Run: headless pygame with SDL's dummy video driver; simulated clock (each Clock.tick advances the game by its frame time, no real sleeping); random seed 0; keys injected as events and as key.get_pressed() state; no mouse input.
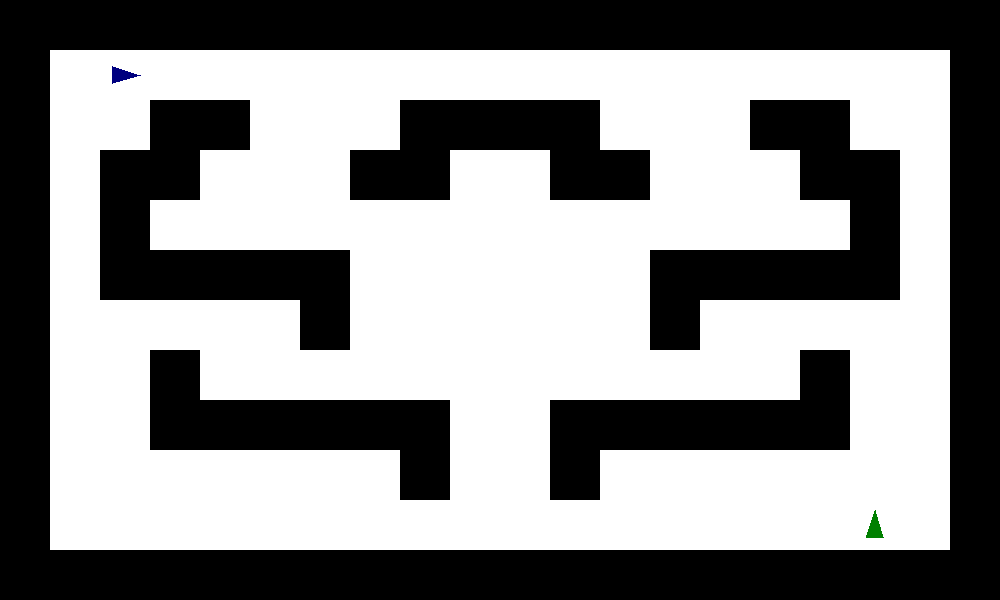
Frame 1 of 4 · flips 1–60 · no input
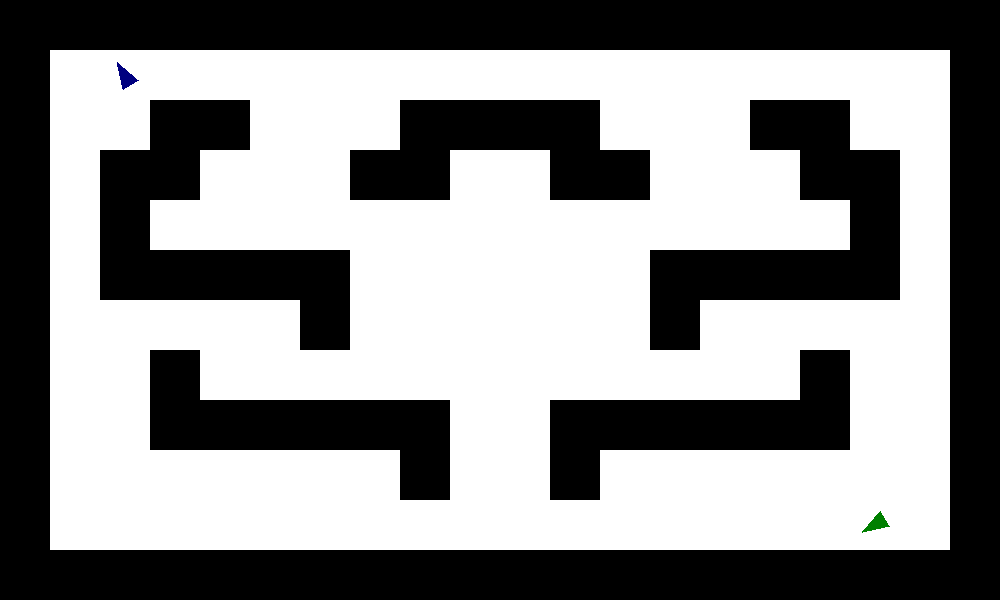
Frame 2 of 4 · flips 61–180 · tapped SPACE, RETURN · held RIGHT (→), D
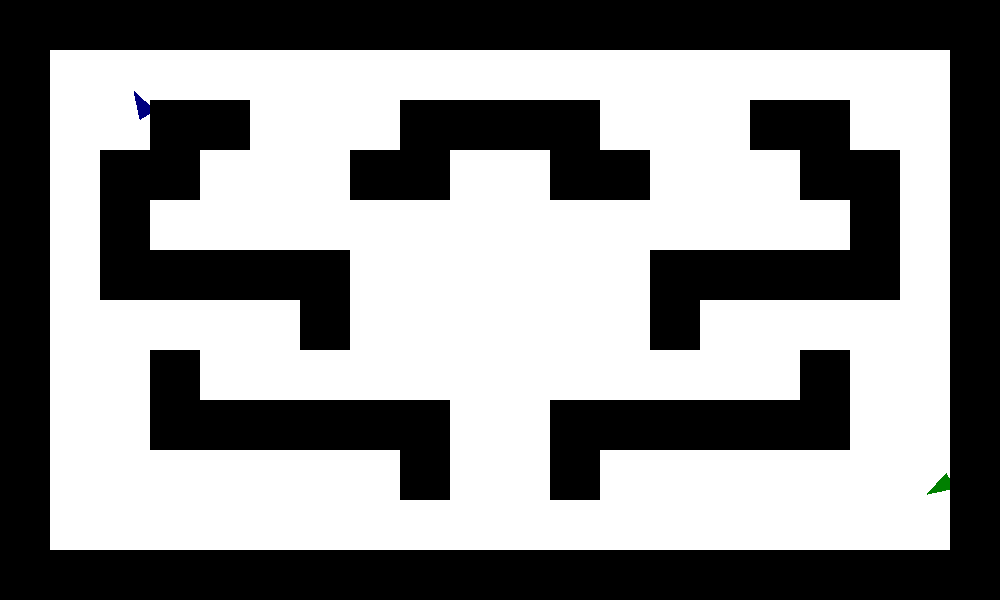
Frame 3 of 4 · flips 181–300 · held DOWN (↓), S
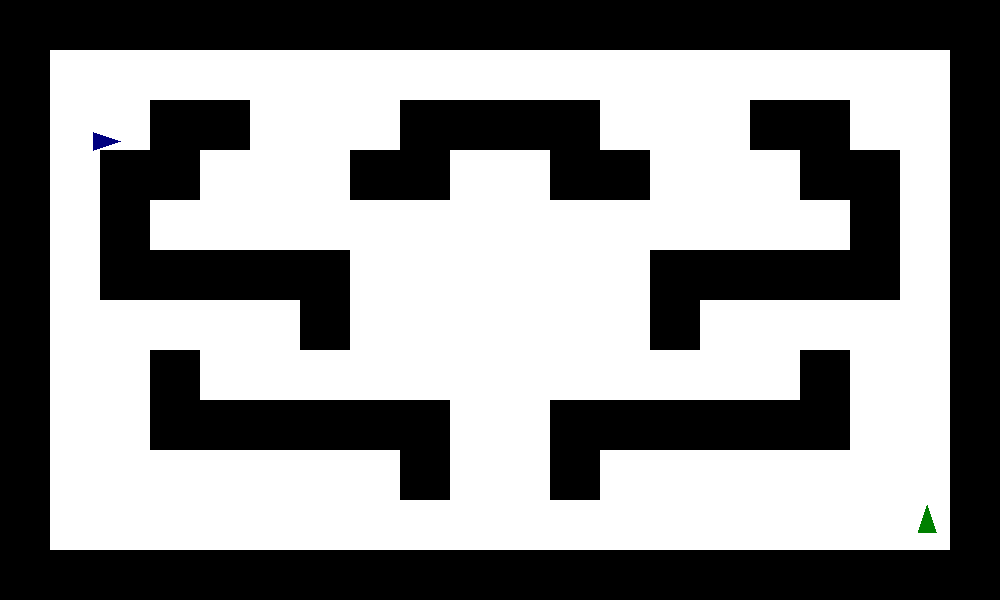
Frame 4 of 4 · flips 301–420 · held LEFT (←), A, UP (↑), W

The pygame program that drew these frames:

import pygame
import math
import time

pygame.init()

screen = pygame.display.set_mode((1000, 600))
pygame.display.set_caption("Tank Game")

running = True

tank_x = 500
tank2_x = 0
tank_y = 300
tank2_y = 0
size = 15
collison_size = 8
speed = 2
angle = -90
angle2 = 0
steering = 1
steering2 = 1
map = [
"####################",
"#.M................#",
"#..##...####...##..#",
"#.##...##..##...##.#",
"#.#..............#.#",
"#.#####......#####.#",
"#.....#......#.....#",
"#..#............#..#",
"#..######..######..#",
"#.......#..#.......#",
"#................S.#",
"####################"
]
tile_size = 50
walls = []

bullets = []
tank_bullets = 0
tank2_bullets = 0

bullet_speed = 3

last_shot_time = 0
last_shot_time2 = 0
shoot_cooldown = 100

spawn_protect = False
spawn_protect2 = False

for row_index, row in enumerate(map):
        for col_index, tile in enumerate(row):
            if tile == "#":
                wall_rect = pygame.Rect(col_index * tile_size, row_index * tile_size, tile_size, tile_size)
                walls.append(wall_rect)
            elif tile == "S":
                tank_x = col_index * tile_size + tile_size / 2
                tank_y = row_index * tile_size + tile_size / 2
            elif tile == "M":
                tank2_x = col_index * tile_size + tile_size / 2
                tank2_y = row_index * tile_size + tile_size / 2

while running:
    screen.fill((255, 255, 255))
    collision = False
    collision2 = False
    if pygame.time.get_ticks() - last_shot_time > shoot_cooldown/2:
        spawn_protect = False
    if pygame.time.get_ticks() - last_shot_time2 > shoot_cooldown/2:
        spawn_protect2 = False

    for event in pygame.event.get():
        if event.type == pygame.KEYDOWN:
            if event.key == pygame.K_RSHIFT and pygame.time.get_ticks() - last_shot_time > shoot_cooldown:
                bullet = {'bullet_x': tank_x + math.cos(math.radians(angle)) * 8,
                          'bullet_y': tank_y + math.sin(math.radians(angle)) * 8,
                          'bullet_angle': angle,
                          'bullet_owner': 1}
                if tank_bullets >= 5:
                    for i, b in enumerate(bullets):
                        if b['bullet_owner'] == 1:
                            bullets.pop(i)
                            tank_bullets -= 1
                            break
                bullets.append(bullet)
                tank_bullets += 1
                last_shot_time = pygame.time.get_ticks()
                spawn_protect = True
            if event.key == pygame.K_q and pygame.time.get_ticks() - last_shot_time2 > shoot_cooldown:
                bullet = {'bullet_x': tank2_x + math.cos(math.radians(angle2)) * 10,
                          'bullet_y': tank2_y + math.sin(math.radians(angle2)) * 10,
                          'bullet_angle': angle2,
                          'bullet_owner': 2}
                if tank2_bullets >= 5:
                    for i, b in enumerate(bullets):
                        if b['bullet_owner'] == 2:
                            bullets.pop(i)
                            tank2_bullets -= 1
                            break
                bullets.append(bullet)
                tank2_bullets += 1
                last_shot_time2 = pygame.time.get_ticks()
                spawn_protect2 = True

        if event.type == pygame.QUIT:
            running = False
    
    keys = pygame.key.get_pressed()

    dx = 0
    dy = 0
    dx2 = 0
    dy2 = 0

    if keys[pygame.K_UP]:
        dx = speed * math.cos(math.radians(angle))
        dy = speed * math.sin(math.radians(angle))
        steering = 1
    elif keys[pygame.K_DOWN]: 
        dx = -speed * math.cos(math.radians(angle))
        dy = -speed * math.sin(math.radians(angle))
        steering = -1
    else:
        steering = 1

    if keys[pygame.K_w]:
        dx2 = speed * math.cos(math.radians(angle2))
        dy2 = speed * math.sin(math.radians(angle2))
        steering2 = 1
    elif keys[pygame.K_s]: 
        dx2 = -speed * math.cos(math.radians(angle2))
        dy2 = -speed * math.sin(math.radians(angle2))
        steering2 = -1
    else:
        steering2 = 1

    if keys[pygame.K_LEFT]:
            angle -= 5*steering

    if keys[pygame.K_RIGHT]:
            angle += 5*steering

    if keys[pygame.K_a]:
            angle2 -= 5*steering2

    if keys[pygame.K_d]:
            angle2 += 5*steering2

    next_x = tank_x + dx
    next_y = tank_y + dy

    next_x2 = tank2_x + dx2
    next_y2 = tank2_y + dy2

    for wall in walls:
        closest_x = max(wall.left, min(next_x, wall.right))
        closest_y = max(wall.top, min(next_y, wall.bottom))
    
        dx_u = next_x - closest_x
        dy_u = next_y - closest_y

        if (dx_u * dx_u + dy_u * dy_u) < (collison_size * collison_size):
            collision = True
            break

    for wall in walls:
        closest_x2 = max(wall.left, min(next_x2, wall.right))
        closest_y2 = max(wall.top, min(next_y2, wall.bottom))
    
        dx_u2 = next_x2 - closest_x2
        dy_u2 = next_y2 - closest_y2

        if (dx_u2 * dx_u2 + dy_u2 * dy_u2) < (collison_size * collison_size):
            collision2 = True
            break

    if not collision:
        tank_x = next_x
    else:
        dx = 0

    if not collision:
        tank_y = next_y
    else:
        dy = 0

    if not collision2:
        tank2_x = next_x2
    else:
        dx2 = 0
    
    if not collision2:
        tank2_y = next_y2
    else:
        dy2 = 0

    for bullet in bullets:

        prev_x = bullet['bullet_x']
        prev_y = bullet['bullet_y']

        bullet['bullet_x'] += bullet_speed * math.cos(math.radians(bullet['bullet_angle']))
        bullet['bullet_y'] += bullet_speed * math.sin(math.radians(bullet['bullet_angle']))
        pygame.draw.circle(screen, (255, 0, 0), (int(bullet['bullet_x']), int(bullet['bullet_y'])), 5)
        
        rounding_error = 0.01

        if not spawn_protect:
            if bullet['bullet_x'] < tank_x + collison_size and bullet['bullet_x'] > tank_x - collison_size and bullet['bullet_y'] < tank_y + collison_size and bullet['bullet_y'] > tank_y - collison_size:
                print("Player 2 wins!")
                running = False
        
        if not spawn_protect2:
            if bullet['bullet_x'] < tank2_x + collison_size and bullet['bullet_x'] > tank2_x - collison_size and bullet['bullet_y'] < tank2_y + collison_size and bullet['bullet_y'] > tank2_y - collison_size:
                print("Player 1 wins!")
                running = False

        for wall in walls:
            if wall.collidepoint(bullet['bullet_x'], bullet['bullet_y']) or wall.collidepoint(prev_x, prev_y):
                if prev_x <= (wall.left + rounding_error) or prev_x >= (wall.right - rounding_error):
                    bullet['bullet_angle'] = 180 - bullet['bullet_angle']
                
                if prev_y <= (wall.top + rounding_error) or prev_y >= (wall.bottom - rounding_error):
                    bullet['bullet_angle'] = -bullet['bullet_angle']
                bullet['bullet_x'] += bullet_speed * math.cos(math.radians(bullet['bullet_angle']))
                bullet['bullet_y'] += bullet_speed * math.sin(math.radians(bullet['bullet_angle']))
                break
            
                

    print(len(bullets))

    pygame.draw.polygon(screen, (0, 128, 0), [(tank_x + math.cos(math.radians(angle)) * size, tank_y + math.sin(math.radians(angle)) * size), 
                                              (tank_x + math.cos(math.radians(angle) + 2.5) * size, tank_y + math.sin(math.radians(angle) + 2.5) * size), 
                                              (tank_x + math.cos(math.radians(angle) - 2.5) * size, tank_y + math.sin(math.radians(angle) - 2.5) * size)])
    pygame.draw.polygon(screen, (0, 0, 128), [(tank2_x + math.cos(math.radians(angle2)) * size, tank2_y + math.sin(math.radians(angle2)) * size), 
                                              (tank2_x + math.cos(math.radians(angle2) + 2.5) * size, tank2_y + math.sin(math.radians(angle2) + 2.5) * size), 
                                              (tank2_x + math.cos(math.radians(angle2) - 2.5) * size, tank2_y + math.sin(math.radians(angle2) - 2.5) * size)])
    for wall in walls:
        pygame.draw.rect(screen, (0, 0, 0), wall)
    pygame.time.Clock().tick(60)
    pygame.display.flip() 
